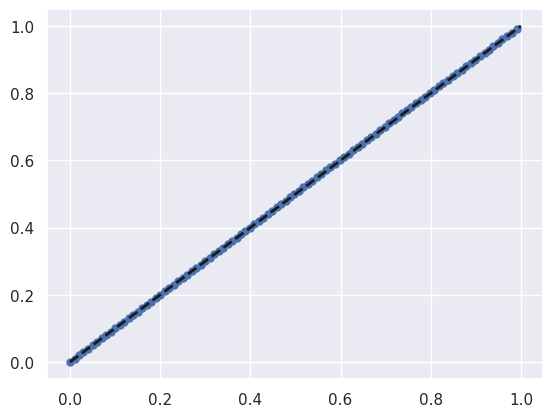
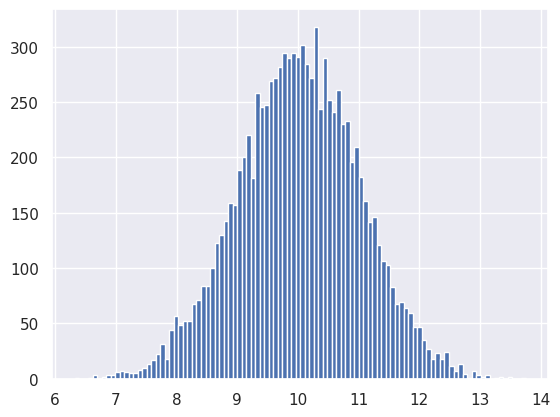

Python code for these plots, in order:
# [redacted]
# Python tutorial on random number generation

import random
import numpy as np

import matplotlib.pyplot as plt
# Some pretty Seaborn settings
import seaborn as sns
rc={'lines.linewidth': 2, 'axes.labelsize': 18, 'axes.titlesize': 18}
sns.set(rc=rc)

# Generate sorted random numbers
x = np.sort(np.random.random(size=100000))
# Generate y-axis for CDF
y = np.arange(1, len(x)+1)/len(x)
# Plot CDF from random numbers (only 100 points for the plotting purposes)
fig1 = plt.figure(1)
plt.plot(x[::1000], y[::1000], marker='.', linestyle='none', markersize=10)
# Plot expected CDF (just a straight line from (0,0) to (1,1) )
plt.plot([0, 1], [0, 1], 'k--')
fig1.show()

# Doing 'coin flips'
# Generate 20 random numbers on uniform interval
# x = np.random.random(size=20)
# # Make them coin flips
# heads = x > 0.5
# # Show which were heads, and count the number of heads
# print(heads)
# print('\nThere were', np.sum(heads), ' heads.')

# Seed the RNG
np.random.seed(42)
# Generate random numbers
rand_ar1 = np.random.random(size=10)

# Re-seed the RNG
np.random.seed(42)
# Generate random numbers
rand_ar2 = np.random.random(size=10)

# Seed with a number that is close to the answer to everything
np.random.seed(43)
rand_ar3 = np.random.random(size=10)

# Set parameters
mu = 10
sigma = 1
# Draw 10000 random samples
x = np.random.normal(mu, sigma, size=10000)
# Plot a histogram of our draws
fig2 = plt.figure(2)
_ = plt.hist(x, bins=100)
fig2.show()

sample_mean = np.mean(x)
sample_std = np.std(x)

# Selections from discrete distributions
# Draw random integers on [0, 4), i. e., exclusive of last one.
rand_ar_int = np.random.randint(0, 4, 20)

# This can be used to generate random DNA sequences
# Key of bases
bases = 'ATGC'
# Draw random numbers for sequence
x = np.random.randint(0, 4, 50)
# Make sequence
seq_list = [None]*50
for i,b in enumerate(x):
    seq_list[i] = bases[b]
# Join the sequence
seq = ''.join(seq_list)

# Choosing elements from an array
# Choose elements from array without replacement
rand_ar4 = np.random.choice(np.arange(51), 20, replace=False)
print(rand_ar4)
# Shuffiling an array
rand_ar5 = np.random.permutation(np.arange(53))
print('\n', rand_ar5)

# Random module
# Make sequence
seq_list = [None]*50
for i in range(len(seq_list)):
    seq_list[i] = random.choice('ATGC')

# Join the sequence
seq2 = ''.join(seq_list)
